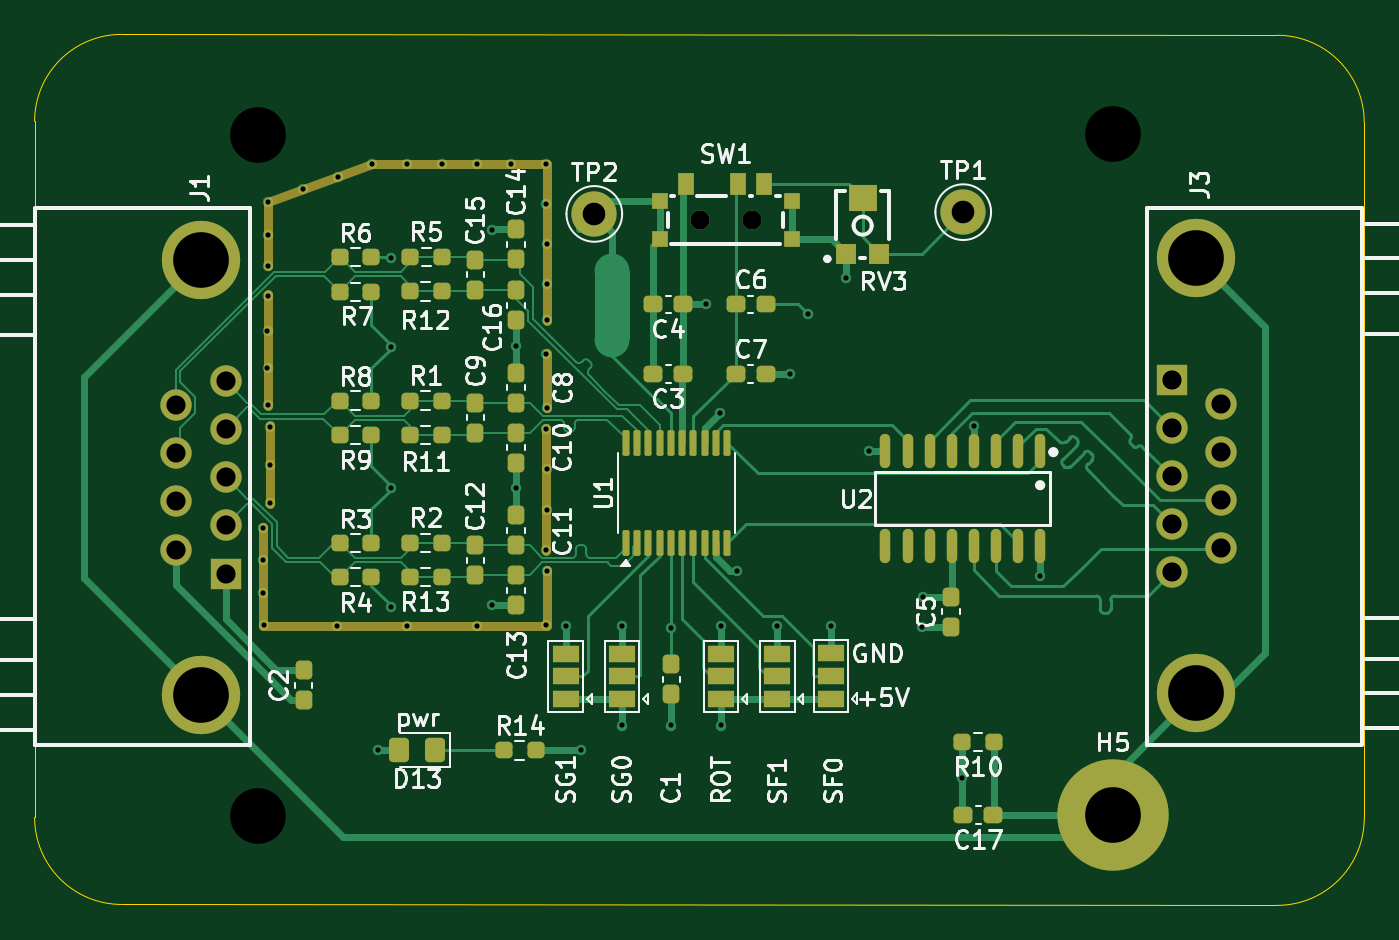
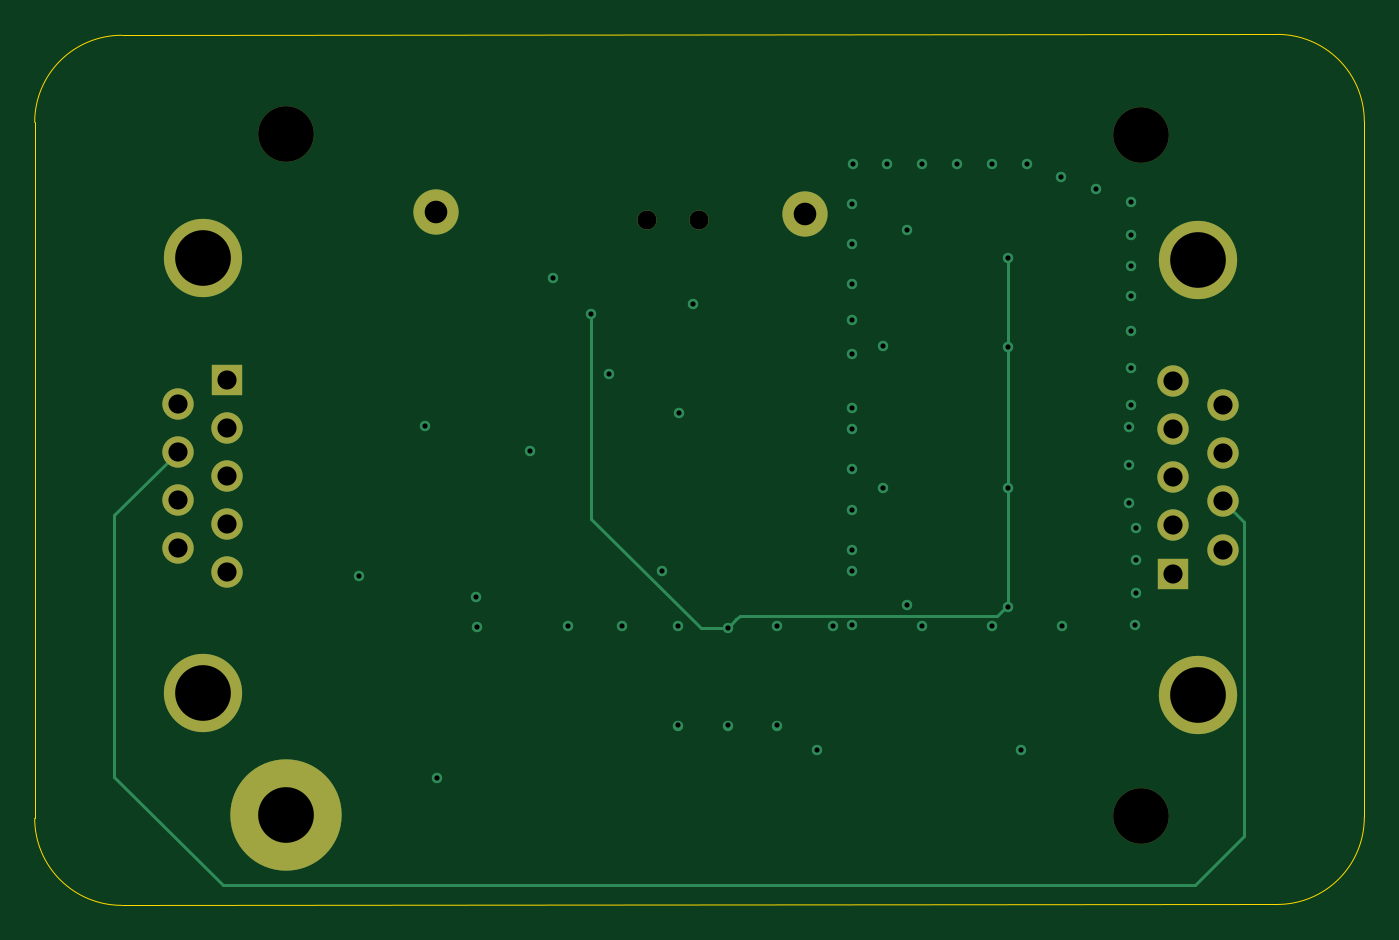
Circuit board: 11 layer files. Board 76.4 x 50.1 mm.
- bottom_copper: icnvESD-CuBottom.gbr (5282 bytes)
- inner_copper: icnvESD-CuIn1.gbr (83443 bytes)
- inner_copper: icnvESD-CuIn2.gbr (152834 bytes)
- top_copper: icnvESD-CuTop.gbr (36452 bytes)
- outline: icnvESD-EdgeCuts.gbr (996 bytes)
- bottom_mask: icnvESD-MaskBottom.gbr (1582 bytes)
- top_mask: icnvESD-MaskTop.gbr (7637 bytes)
- drill: icnvESD-NPTH.drl (376 bytes)
- drill: icnvESD-PTH.drl (2126 bytes)
- bottom_silk: icnvESD-SilkBottom.gbr (1592 bytes)
- top_silk: icnvESD-SilkTop.gbr (85028 bytes)

=== bottom_copper: icnvESD-CuBottom.gbr ===
%TF.GenerationSoftware,KiCad,Pcbnew,9.0.7*%
%TF.CreationDate,2026-03-17T23:08:55+01:00*%
%TF.ProjectId,icnvESD,69636e76-4553-4442-9e6b-696361645f70,rev?*%
%TF.SameCoordinates,Original*%
%TF.FileFunction,Copper,L4,Bot*%
%TF.FilePolarity,Positive*%
%FSLAX46Y46*%
G04 Gerber Fmt 4.6, Leading zero omitted, Abs format (unit mm)*
G04 Created by KiCad (PCBNEW 9.0.7) date 2026-03-17 23:08:55*
%MOMM*%
%LPD*%
G01*
G04 APERTURE LIST*
%TA.AperFunction,ComponentPad*%
%ADD10C,1.100000*%
%TD*%
%TA.AperFunction,ComponentPad*%
%ADD11R,1.800000X1.800000*%
%TD*%
%TA.AperFunction,ComponentPad*%
%ADD12C,1.800000*%
%TD*%
%TA.AperFunction,ComponentPad*%
%ADD13C,4.500000*%
%TD*%
%TA.AperFunction,ComponentPad*%
%ADD14C,2.600000*%
%TD*%
%TA.AperFunction,ComponentPad*%
%ADD15C,6.400000*%
%TD*%
%TA.AperFunction,ViaPad*%
%ADD16C,0.600000*%
%TD*%
%TA.AperFunction,Conductor*%
%ADD17C,0.200000*%
%TD*%
G04 APERTURE END LIST*
D10*
%TO.P,SW1,*%
%TO.N,*%
X152750000Y-85650000D03*
X155750000Y-85650000D03*
%TD*%
D11*
%TO.P,J1,1,Pin_1*%
%TO.N,GND*%
X125506047Y-105973112D03*
D12*
%TO.P,J1,2,Pin_2*%
%TO.N,COS-*%
X125506047Y-103203112D03*
%TO.P,J1,3,Pin_3*%
%TO.N,COS+*%
X125506047Y-100433112D03*
%TO.P,J1,4,Pin_4*%
%TO.N,SIN-*%
X125506047Y-97663112D03*
%TO.P,J1,5,Pin_5*%
%TO.N,SIN+*%
X125506047Y-94893112D03*
%TO.P,J1,6,Pin_6*%
%TO.N,+5V*%
X122666047Y-104593112D03*
%TO.P,J1,7,Pin_7*%
%TO.N,SHIELD*%
X122666047Y-101823112D03*
%TO.P,J1,8,Pin_8*%
%TO.N,IDX-*%
X122666047Y-99053112D03*
%TO.P,J1,9,Pin_9*%
%TO.N,IDX+*%
X122666047Y-96283112D03*
D13*
%TO.P,J1,10,Pin_10*%
%TO.N,GNDS*%
X124086047Y-87933112D03*
%TO.P,J1,11,Pin_11*%
X124086047Y-112933112D03*
%TD*%
D14*
%TO.P,TP1,1,1*%
%TO.N,Net-(RV3-Pad2)*%
X167900000Y-85200000D03*
%TD*%
%TO.P,TP2,1,1*%
%TO.N,GND*%
X146700000Y-85300000D03*
%TD*%
D15*
%TO.P,H5,1,1*%
%TO.N,GNDS*%
X176490000Y-119820000D03*
%TD*%
D11*
%TO.P,J3,1,Pin_1*%
%TO.N,GND*%
X179880000Y-94820000D03*
D12*
%TO.P,J3,2,Pin_2*%
%TO.N,A+*%
X179880000Y-97590000D03*
%TO.P,J3,3,Pin_3*%
%TO.N,A-*%
X179880000Y-100360000D03*
%TO.P,J3,4,Pin_4*%
%TO.N,B+*%
X179880000Y-103130000D03*
%TO.P,J3,5,Pin_5*%
%TO.N,Z-*%
X179880000Y-105900000D03*
%TO.P,J3,6,Pin_6*%
%TO.N,+5V*%
X182720000Y-96200000D03*
%TO.P,J3,7,Pin_7*%
%TO.N,SHIELD*%
X182720000Y-98970000D03*
%TO.P,J3,8,Pin_8*%
%TO.N,B-*%
X182720000Y-101740000D03*
%TO.P,J3,9,Pin_9*%
%TO.N,Z+*%
X182720000Y-104510000D03*
D13*
%TO.P,J3,10,Pin_10*%
%TO.N,GNDS*%
X181300000Y-112860000D03*
%TO.P,J3,11,Pin_11*%
X181300000Y-87860000D03*
%TD*%
D16*
%TO.N,GND*%
X143950000Y-108950000D03*
X128040000Y-101910000D03*
X141940000Y-82425000D03*
X143960000Y-89307394D03*
X145960000Y-116135000D03*
X143950000Y-97680000D03*
X148288000Y-109000000D03*
X127700000Y-108950000D03*
X127940000Y-86490000D03*
X140820000Y-107760000D03*
X151090000Y-114700000D03*
X153979000Y-109000000D03*
X127920000Y-92036667D03*
X128040000Y-97540000D03*
X160300000Y-108990000D03*
X143960000Y-96430000D03*
X143970000Y-105820000D03*
X127920000Y-94183333D03*
X129960000Y-83880000D03*
X131950000Y-83160000D03*
X135940000Y-82425000D03*
X143970000Y-91370000D03*
X140830000Y-86210000D03*
X133940000Y-82425000D03*
X137940000Y-82425000D03*
X143950000Y-84722465D03*
X127680000Y-103360000D03*
X143960000Y-102313333D03*
X154900000Y-105800000D03*
X143960000Y-99946667D03*
X143950000Y-104600000D03*
X142190000Y-92870000D03*
X131897500Y-109000000D03*
X127930000Y-88270000D03*
X157967500Y-94490000D03*
X157209500Y-109000000D03*
X127970000Y-84635000D03*
X162492300Y-98919750D03*
X127930000Y-90040000D03*
X139952500Y-109000000D03*
X139940000Y-82440000D03*
X127680000Y-107080000D03*
X161175000Y-88975000D03*
X128050000Y-99730000D03*
X127670000Y-105210000D03*
X143970000Y-87014929D03*
X135925000Y-109000000D03*
X127930000Y-96270000D03*
X143950000Y-93330000D03*
X165550000Y-109050000D03*
X142180000Y-101030000D03*
X167810000Y-117730000D03*
X143940000Y-82430000D03*
X145057500Y-109000000D03*
%TO.N,ICNV_VREF*%
X135010000Y-92920000D03*
X158960000Y-91080000D03*
X135010000Y-101030000D03*
X135020000Y-107890000D03*
X151130000Y-109110000D03*
X135010000Y-87840000D03*
%TO.N,+5V*%
X148288000Y-114700000D03*
X153910000Y-96720000D03*
X134250000Y-116115000D03*
X172330000Y-106100000D03*
X153100000Y-90500000D03*
X153979000Y-114700000D03*
X165600000Y-107310000D03*
X168492300Y-97472550D03*
%TD*%
D17*
%TO.N,ICNV_VREF*%
X135020000Y-107890000D02*
X135020000Y-101040000D01*
X135010000Y-101030000D02*
X135010000Y-92920000D01*
X150615000Y-108595000D02*
X151130000Y-109110000D01*
X158960000Y-102830000D02*
X158960000Y-91080000D01*
X137396000Y-108399000D02*
X135629000Y-108399000D01*
X152680000Y-109110000D02*
X158960000Y-102830000D01*
X135120000Y-101040000D02*
X135110000Y-101030000D01*
X135629000Y-108399000D02*
X135120000Y-107890000D01*
X151130000Y-109110000D02*
X152680000Y-109110000D01*
X135010000Y-92920000D02*
X135010000Y-87840000D01*
X150615000Y-108595000D02*
X150419000Y-108399000D01*
X150419000Y-108399000D02*
X137396000Y-108399000D01*
%TO.N,SHIELD*%
X121465047Y-103024112D02*
X121465047Y-121045047D01*
X186360000Y-102610000D02*
X182720000Y-98970000D01*
X180150000Y-123850000D02*
X186360000Y-117640000D01*
X124270000Y-123850000D02*
X180150000Y-123850000D01*
X186360000Y-117640000D02*
X186360000Y-102610000D01*
X121465047Y-121045047D02*
X124270000Y-123850000D01*
X122666047Y-101823112D02*
X121465047Y-103024112D01*
%TD*%
M02*

=== inner_copper: icnvESD-CuIn1.gbr (83443 bytes, source omitted) ===
=== inner_copper: icnvESD-CuIn2.gbr (152834 bytes, source omitted) ===
=== top_copper: icnvESD-CuTop.gbr (36452 bytes, source omitted) ===
=== outline: icnvESD-EdgeCuts.gbr ===
%TF.GenerationSoftware,KiCad,Pcbnew,9.0.7*%
%TF.CreationDate,2026-03-17T23:08:55+01:00*%
%TF.ProjectId,icnvESD,69636e76-4553-4442-9e6b-696361645f70,rev?*%
%TF.SameCoordinates,Original*%
%TF.FileFunction,Profile,NP*%
%FSLAX46Y46*%
G04 Gerber Fmt 4.6, Leading zero omitted, Abs format (unit mm)*
G04 Created by KiCad (PCBNEW 9.0.7) date 2026-03-17 23:08:55*
%MOMM*%
%LPD*%
G01*
G04 APERTURE LIST*
%TA.AperFunction,Profile*%
%ADD10C,0.050000*%
%TD*%
G04 APERTURE END LIST*
D10*
X114536047Y-79983112D02*
G75*
G02*
X119536047Y-74983147I4999953J12D01*
G01*
X114536047Y-119983112D02*
X114536047Y-79983112D01*
X119536047Y-74983112D02*
X185944466Y-75034467D01*
X119536047Y-124983112D02*
G75*
G02*
X114535988Y-119983112I-47J5000012D01*
G01*
X185944466Y-75034466D02*
G75*
G02*
X190944534Y-80034466I34J-5000034D01*
G01*
X190944466Y-80034466D02*
X190944466Y-120034466D01*
X190944466Y-120034466D02*
G75*
G02*
X185944466Y-125034466I-4999966J-34D01*
G01*
X185944500Y-125034466D02*
X119536050Y-124983112D01*
M02*

=== bottom_mask: icnvESD-MaskBottom.gbr ===
%TF.GenerationSoftware,KiCad,Pcbnew,9.0.7*%
%TF.CreationDate,2026-03-17T23:08:55+01:00*%
%TF.ProjectId,icnvESD,69636e76-4553-4442-9e6b-696361645f70,rev?*%
%TF.SameCoordinates,Original*%
%TF.FileFunction,Soldermask,Bot*%
%TF.FilePolarity,Negative*%
%FSLAX46Y46*%
G04 Gerber Fmt 4.6, Leading zero omitted, Abs format (unit mm)*
G04 Created by KiCad (PCBNEW 9.0.7) date 2026-03-17 23:08:55*
%MOMM*%
%LPD*%
G01*
G04 APERTURE LIST*
%ADD10C,1.100000*%
%ADD11C,3.200000*%
%ADD12R,1.800000X1.800000*%
%ADD13C,1.800000*%
%ADD14C,4.500000*%
%ADD15C,2.600000*%
%ADD16C,6.400000*%
G04 APERTURE END LIST*
D10*
%TO.C,SW1*%
X152750000Y-85650000D03*
X155750000Y-85650000D03*
%TD*%
D11*
%TO.C,H1*%
X127380000Y-80755000D03*
%TD*%
D12*
%TO.C,J1*%
X125506047Y-105973112D03*
D13*
X125506047Y-103203112D03*
X125506047Y-100433112D03*
X125506047Y-97663112D03*
X125506047Y-94893112D03*
X122666047Y-104593112D03*
X122666047Y-101823112D03*
X122666047Y-99053112D03*
X122666047Y-96283112D03*
D14*
X124086047Y-87933112D03*
X124086047Y-112933112D03*
%TD*%
D15*
%TO.C,TP1*%
X167900000Y-85200000D03*
%TD*%
D11*
%TO.C,H3*%
X127380000Y-119875000D03*
%TD*%
D15*
%TO.C,TP2*%
X146700000Y-85300000D03*
%TD*%
D16*
%TO.C,H5*%
X176490000Y-119820000D03*
%TD*%
D12*
%TO.C,J3*%
X179880000Y-94820000D03*
D13*
X179880000Y-97590000D03*
X179880000Y-100360000D03*
X179880000Y-103130000D03*
X179880000Y-105900000D03*
X182720000Y-96200000D03*
X182720000Y-98970000D03*
X182720000Y-101740000D03*
X182720000Y-104510000D03*
D14*
X181300000Y-112860000D03*
X181300000Y-87860000D03*
%TD*%
D11*
%TO.C,H2*%
X176490000Y-80700000D03*
%TD*%
M02*

=== top_mask: icnvESD-MaskTop.gbr (7637 bytes, source omitted) ===
=== drill: icnvESD-NPTH.drl ===
M48
; DRILL file {KiCad 9.0.7} date 2026-03-17T23:08:55+0100
; FORMAT={-:-/ absolute / inch / decimal}
; #@! TF.CreationDate,2026-03-17T23:08:55+01:00
; #@! TF.GenerationSoftware,Kicad,Pcbnew,9.0.7
; #@! TF.FileFunction,NonPlated,1,4,NPTH
FMAT,2
INCH
; #@! TA.AperFunction,NonPlated,NPTH,ComponentDrill
T1C0.1260
%
G90
G05
T1
X5.015Y-3.1793
X5.015Y-4.7195
X6.9484Y-3.1772
M30

=== drill: icnvESD-PTH.drl ===
M48
; DRILL file {KiCad 9.0.7} date 2026-03-17T23:08:55+0100
; FORMAT={-:-/ absolute / inch / decimal}
; #@! TF.CreationDate,2026-03-17T23:08:55+01:00
; #@! TF.GenerationSoftware,Kicad,Pcbnew,9.0.7
; #@! TF.FileFunction,Plated,1,4,PTH
FMAT,2
INCH
; #@! TA.AperFunction,Plated,PTH,ViaDrill
T1C0.0118
; #@! TA.AperFunction,Plated,PTH,ComponentDrill
T2C0.0433
; #@! TA.AperFunction,Plated,PTH,ComponentDrill
T3C0.0433
; #@! TA.AperFunction,Plated,PTH,ComponentDrill
T4C0.0512
; #@! TA.AperFunction,Plated,PTH,ComponentDrill
T5C0.1260
; #@! TA.AperFunction,Plated,PTH,ComponentDrill
T6C0.1260
%
G90
G05
T1
X5.0264Y-4.1421
X5.0268Y-4.0693
X5.0268Y-4.2157
X5.0276Y-4.2894
X5.0362Y-3.6235
X5.0362Y-3.708
X5.0366Y-3.4752
X5.0366Y-3.5449
X5.0366Y-3.7902
X5.037Y-3.4051
X5.0382Y-3.3321
X5.0409Y-3.8402
X5.0409Y-4.0122
X5.0413Y-3.9264
X5.1165Y-3.3024
X5.1928Y-4.2913
X5.1949Y-3.274
X5.2732Y-3.2451
X5.2854Y-4.5715
X5.3154Y-3.4583
X5.3154Y-3.6583
X5.3154Y-3.9776
X5.3157Y-4.2476
X5.3514Y-4.2913
X5.352Y-3.2451
X5.4307Y-3.2451
X5.5094Y-3.2457
X5.5099Y-4.2913
X5.5441Y-4.2425
X5.5445Y-3.3941
X5.5882Y-3.2451
X5.5976Y-3.9776
X5.598Y-3.6563
X5.6669Y-3.2453
X5.6673Y-3.3355
X5.6673Y-3.6744
X5.6673Y-3.8457
X5.6673Y-4.1181
X5.6673Y-4.2894
X5.6677Y-3.516
X5.6677Y-3.7965
X5.6677Y-3.9349
X5.6677Y-4.0281
X5.6681Y-3.4258
X5.6681Y-3.5972
X5.6681Y-4.1661
X5.7109Y-4.2913
X5.7465Y-4.5722
X5.8381Y-4.2913
X5.8381Y-4.5157
X5.9484Y-4.5157
X5.95Y-4.2957
X6.0276Y-3.563
X6.0594Y-3.8079
X6.0622Y-4.2913
X6.0622Y-4.5157
X6.0984Y-4.1654
X6.1894Y-4.2913
X6.2192Y-3.7201
X6.2583Y-3.5858
X6.311Y-4.2909
X6.3455Y-3.503
X6.3973Y-3.8945
X6.5177Y-4.2933
X6.5197Y-4.2248
X6.6067Y-4.635
X6.6336Y-3.8375
X6.7846Y-4.1772
T2
X6.0138Y-3.372
X6.1319Y-3.372
T3
X4.8294Y-3.7907
X4.8294Y-3.8997
X4.8294Y-4.0088
X4.8294Y-4.1178
X4.9412Y-3.7359
X4.9412Y-3.845
X4.9412Y-3.9541
X4.9412Y-4.0631
X4.9412Y-4.1722
X7.0819Y-3.7331
X7.0819Y-3.8421
X7.0819Y-3.9512
X7.0819Y-4.0602
X7.0819Y-4.1693
X7.1937Y-3.7874
X7.1937Y-3.8965
X7.1937Y-4.0055
X7.1937Y-4.1146
T4
X5.7756Y-3.3583
X6.6102Y-3.3543
T5
X4.8853Y-3.4619
X4.8853Y-4.4462
X7.1378Y-3.4591
X7.1378Y-4.4433
T6
X6.9484Y-4.7173
M30

=== bottom_silk: icnvESD-SilkBottom.gbr ===
%TF.GenerationSoftware,KiCad,Pcbnew,9.0.7*%
%TF.CreationDate,2026-03-17T23:08:55+01:00*%
%TF.ProjectId,icnvESD,69636e76-4553-4442-9e6b-696361645f70,rev?*%
%TF.SameCoordinates,Original*%
%TF.FileFunction,Legend,Bot*%
%TF.FilePolarity,Positive*%
%FSLAX46Y46*%
G04 Gerber Fmt 4.6, Leading zero omitted, Abs format (unit mm)*
G04 Created by KiCad (PCBNEW 9.0.7) date 2026-03-17 23:08:55*
%MOMM*%
%LPD*%
G01*
G04 APERTURE LIST*
%ADD10C,1.100000*%
%ADD11C,3.200000*%
%ADD12R,1.800000X1.800000*%
%ADD13C,1.800000*%
%ADD14C,4.500000*%
%ADD15C,2.600000*%
%ADD16C,6.400000*%
G04 APERTURE END LIST*
%LPC*%
D10*
%TO.C,SW1*%
X152750000Y-85650000D03*
X155750000Y-85650000D03*
%TD*%
D11*
%TO.C,H1*%
X127380000Y-80755000D03*
%TD*%
D12*
%TO.C,J1*%
X125506047Y-105973112D03*
D13*
X125506047Y-103203112D03*
X125506047Y-100433112D03*
X125506047Y-97663112D03*
X125506047Y-94893112D03*
X122666047Y-104593112D03*
X122666047Y-101823112D03*
X122666047Y-99053112D03*
X122666047Y-96283112D03*
D14*
X124086047Y-87933112D03*
X124086047Y-112933112D03*
%TD*%
D15*
%TO.C,TP1*%
X167900000Y-85200000D03*
%TD*%
D11*
%TO.C,H3*%
X127380000Y-119875000D03*
%TD*%
D15*
%TO.C,TP2*%
X146700000Y-85300000D03*
%TD*%
D16*
%TO.C,H5*%
X176490000Y-119820000D03*
%TD*%
D12*
%TO.C,J3*%
X179880000Y-94820000D03*
D13*
X179880000Y-97590000D03*
X179880000Y-100360000D03*
X179880000Y-103130000D03*
X179880000Y-105900000D03*
X182720000Y-96200000D03*
X182720000Y-98970000D03*
X182720000Y-101740000D03*
X182720000Y-104510000D03*
D14*
X181300000Y-112860000D03*
X181300000Y-87860000D03*
%TD*%
D11*
%TO.C,H2*%
X176490000Y-80700000D03*
%TD*%
%LPD*%
M02*

=== top_silk: icnvESD-SilkTop.gbr (85028 bytes, source omitted) ===
